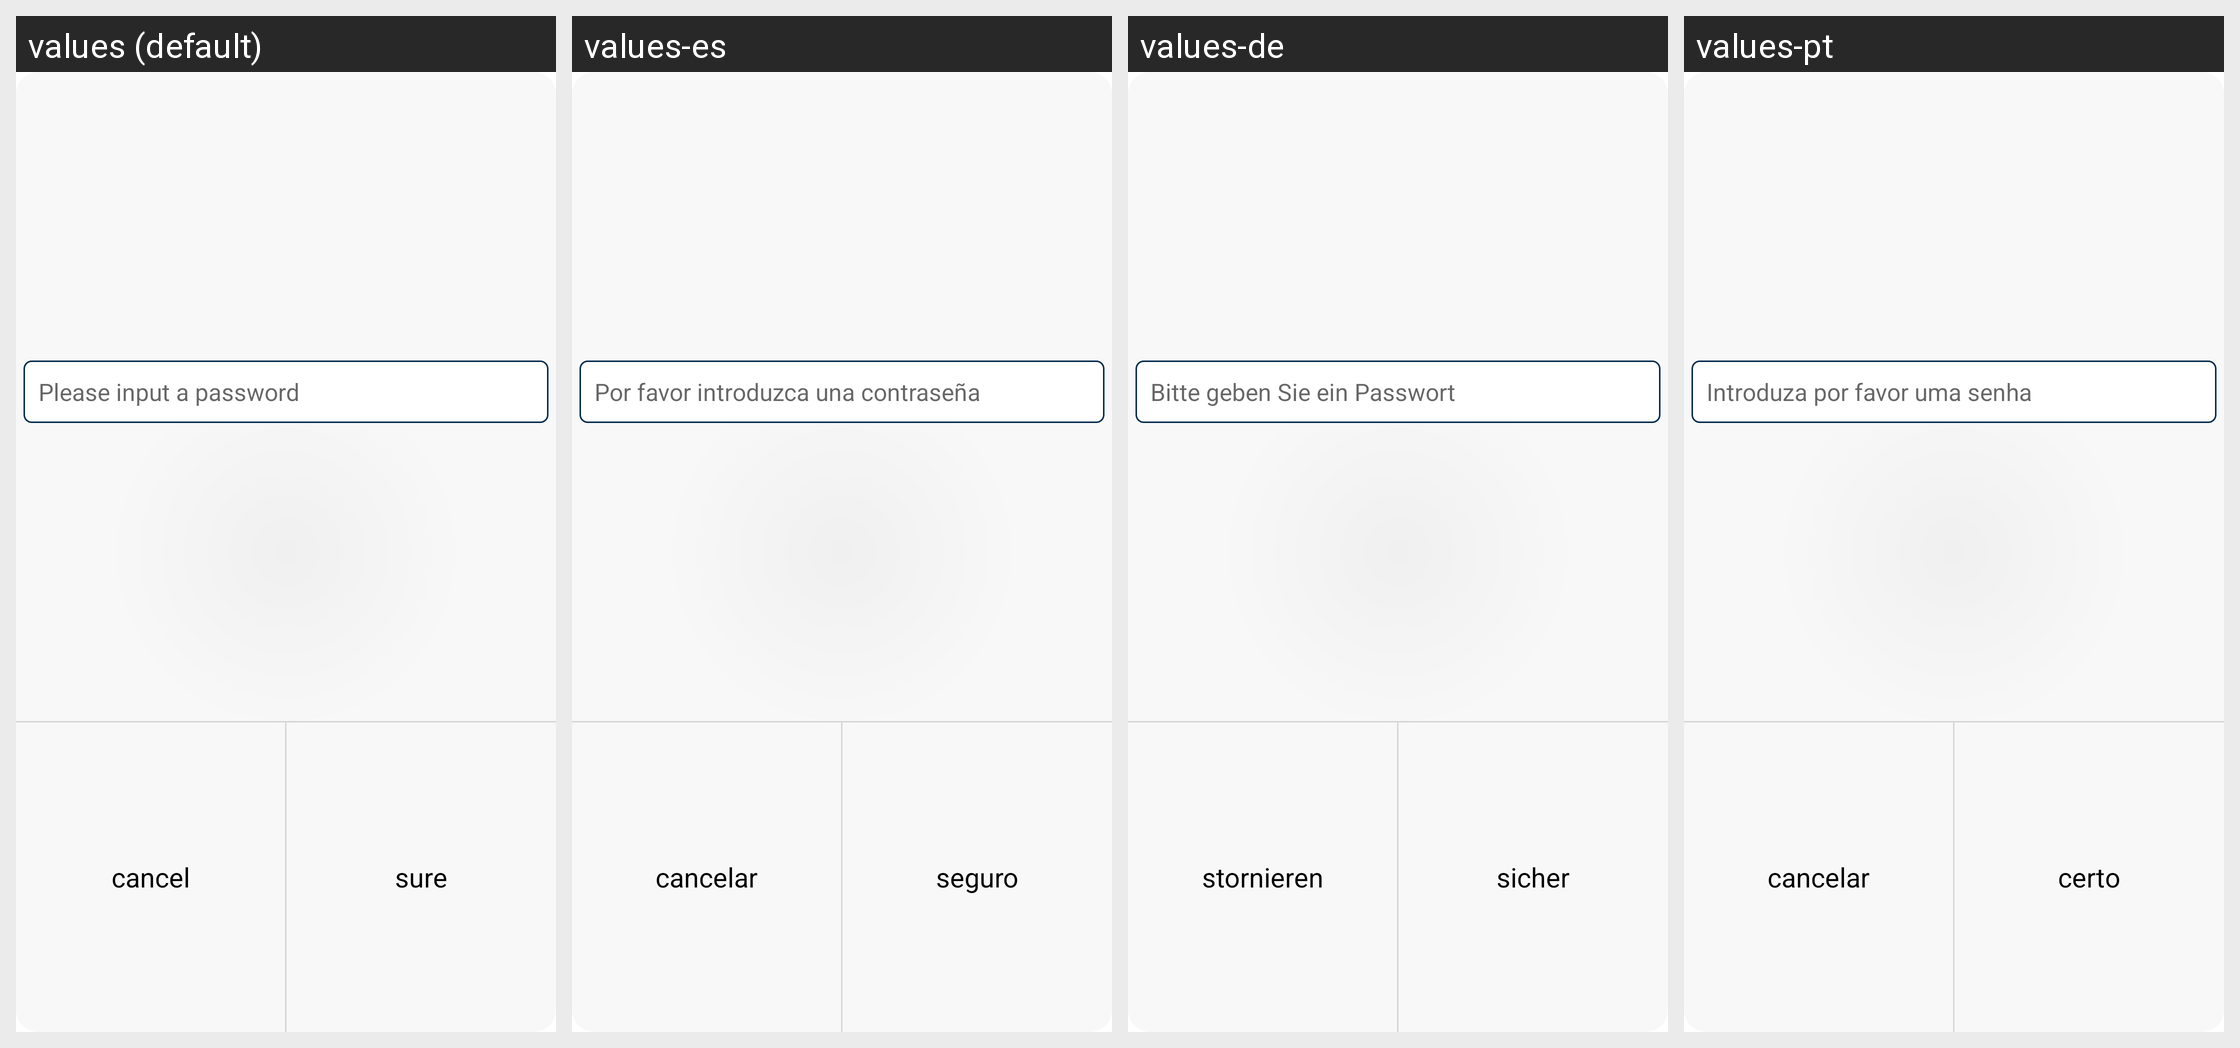

The same Android screen rendered under several of its app's locales, left to right. List the strings drawn on it with the default value and each locale's translation.
Android screen res/layout/dialog_enter_password.xml rendered under 4 locales, left to right: values (default), values-es, values-de, values-pt. Device: Nexus 5 (rendered at 1080×1920; each locale shown at half size, 540×960, under a caption strip naming it); theme AppTheme.
Other locales in the repository, not shown: values-af, values-am, values-ar, values-as, values-az, values-be, values-bg, values-bn, values-bs, values-ca, values-cs, values-da, values-el, values-en, values-en-rGB, values-es-rUS, values-et, values-eu, values-fa, values-fi, values-fr, values-fr-rCA, values-gl, values-gu, values-he, values-hi, values-hr, values-hu, values-hy, values-id, values-in, values-is, values-it, values-iw, values-ja, values-ka, values-kk, values-km, values-kn, values-ko, values-ky, values-lo, values-lt, values-lv, values-mk, values-ml, values-mn, values-mr, values-ms, values-my, values-nb, values-ne, values-nl, values-or, values-pa, values-pl, values-pt-rBR, values-pt-rPT, values-ro, values-ru, values-ru-rRU, values-si, values-sk, values-sl, values-sq, values-sr, values-sv, values-sw, values-ta, values-te, values-th, values-tl, values-tr, values-uk, values-ur, values-uz, values-vi, values-zh, values-zh-rCN, values-zh-rHK, values-zh-rTW, values-zu.
Strings drawn on this screen, with the default value and each locale's value (text and hints the layout hard-codes, and strings that could not be matched under every locale, appear in the picture but are not listed):

enter_password_tip
  values: Please input a password
  values-es: Por favor introduzca una contraseña
  values-de: Bitte geben Sie ein Passwort
  values-pt: Introduza por favor uma senha

dialog_cancel
  values: cancel
  values-es: cancelar
  values-de: stornieren
  values-pt: cancelar

dialog_ok
  values: sure
  values-es: seguro
  values-de: sicher
  values-pt: certo
